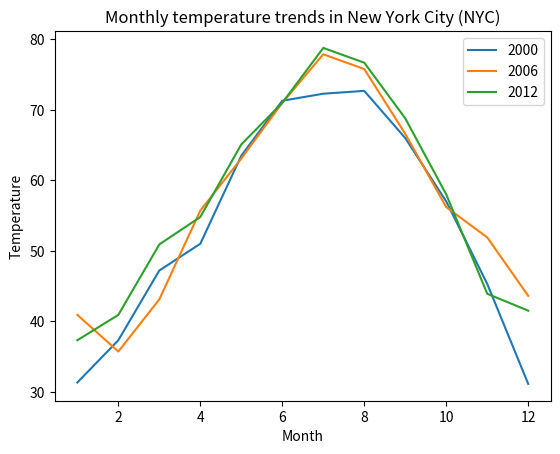

Python code for this plot: (Note: this script raises an exception after producing the figure.)
########################################################
# [redacted]
# Last update: 26/09/2021                              #
########################################################

import matplotlib.pyplot as plt

# Create a list to represent New York year 2000 temperature.
nyc_temp_2000 = [31.3, 37.3, 47.2, 51.0, 63.5, 71.3, 72.3, 72.7, 66.0, 57.0, 45.3, 31.1]

# Create a list to represent New York year 2006 temperature.
nyc_temp_2006 = [40.9, 35.7, 43.1, 55.7, 63.1, 71.0, 77.9, 75.8, 66.6, 56.2, 51.9, 43.6]

# Create a list to represent New York year 2012 temperature.
nyc_temp_2012 = [37.3, 40.9, 50.9, 54.8, 65.1, 71.0, 78.8, 76.7, 68.8, 58.0, 43.9, 41.5]

# Month representations
months = range(1, 13)

plt.plot(months, nyc_temp_2000, months, nyc_temp_2006, months, nyc_temp_2012)
plt.legend([2000, 2006, 2012]) # Add legend to each respective year.
plt.title('Monthly temperature trends in New York City (NYC)')
plt.xlabel('Month')
plt.ylabel('Temperature')
plt.savefig('../images/nyc-complete.png', format='png')
plt.show()
